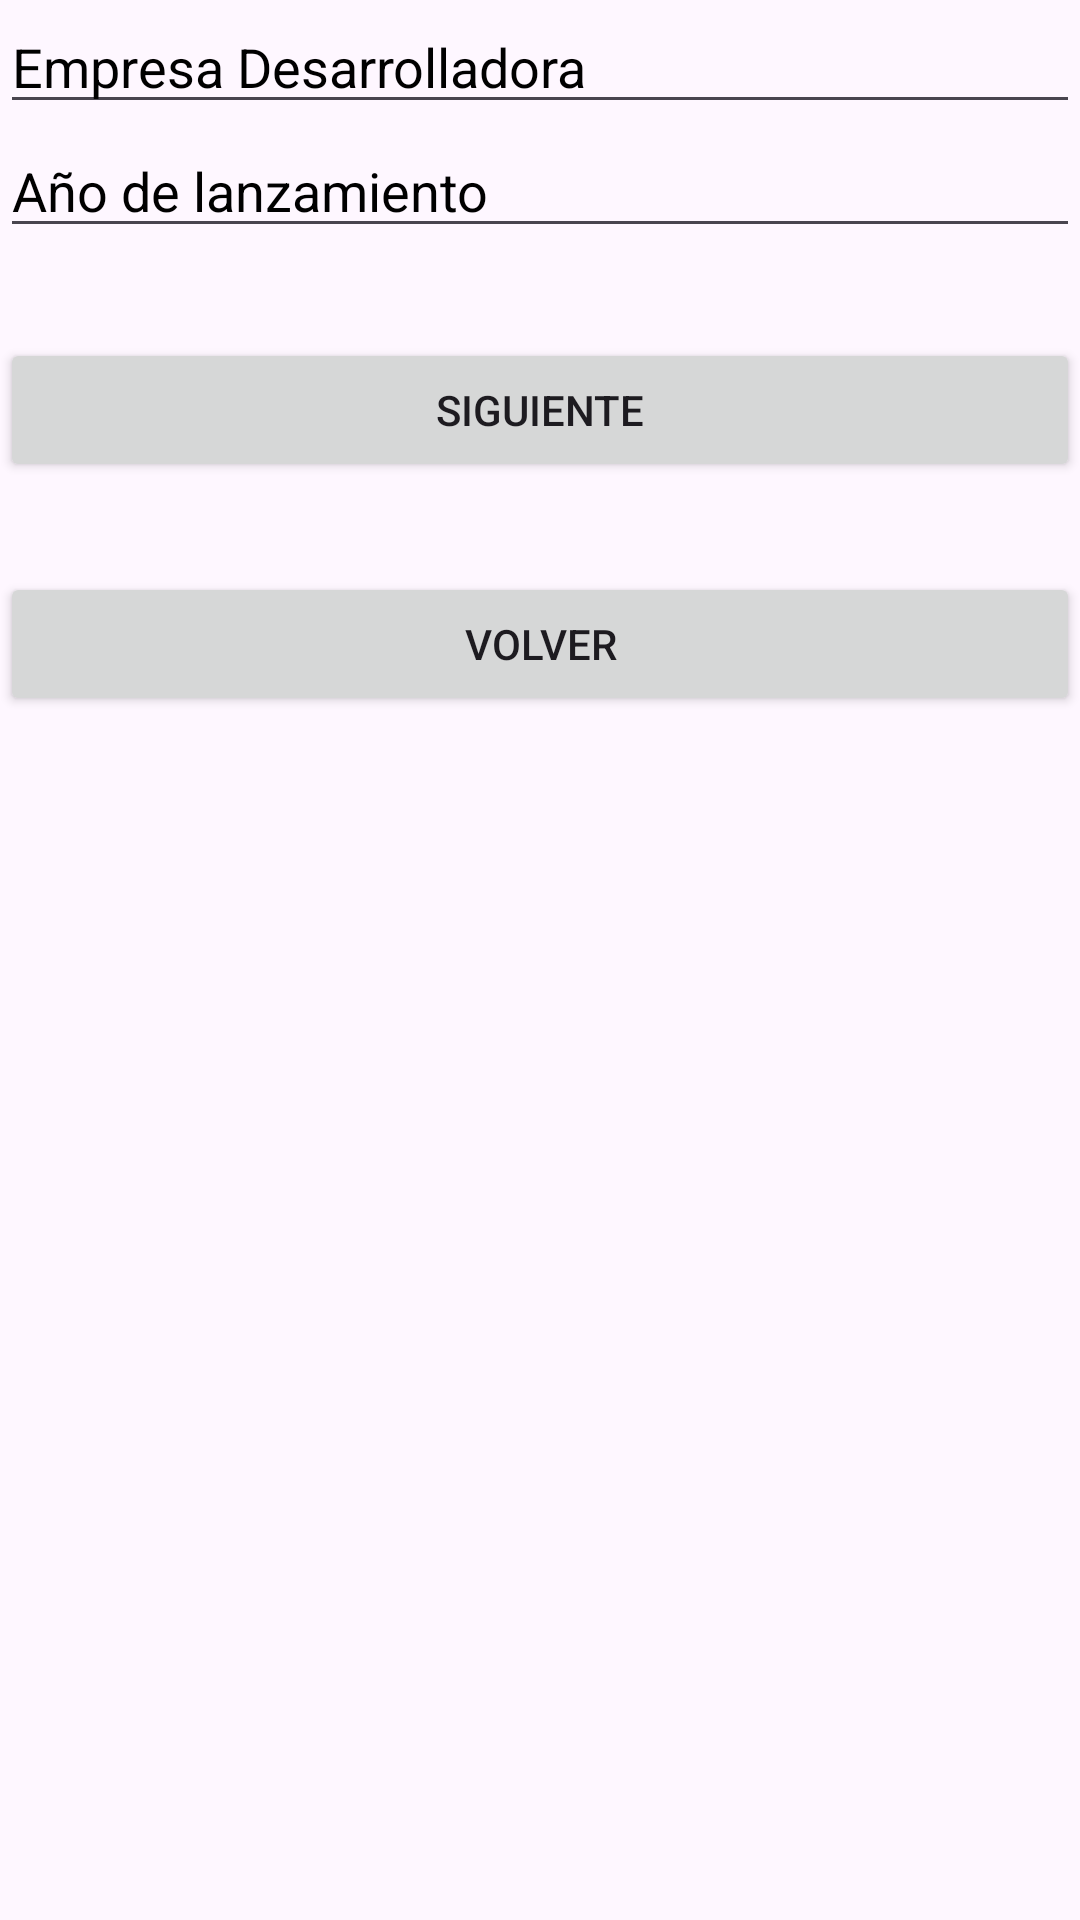

Android layout source for this screen:
<!-- AndroidManifest.xml: application theme Theme.ExamenFinalPMMDam2 -->
<!-- res/layout/activity_second.xml -->
<?xml version="1.0" encoding="utf-8"?>
<LinearLayout xmlns:android="http://schemas.android.com/apk/res/android"
    xmlns:app="http://schemas.android.com/apk/res-auto"
    xmlns:tools="http://schemas.android.com/tools"
    android:layout_width="match_parent"
    android:layout_height="match_parent"
    android:orientation="vertical"
    tools:context=".SecondActivity">

    <EditText
        android:id="@+id/edtdesarrolladora"
        android:layout_width="match_parent"
        android:layout_height="wrap_content"
        android:hint="Empresa Desarrolladora"
        android:textColorHint="@color/black"/>
    <EditText
        android:id="@+id/edtaño"
        android:layout_width="match_parent"
        android:layout_height="wrap_content"
        android:hint="Año de lanzamiento"
        android:textColorHint="@color/black"/>

    <Button
        android:id="@+id/botonsiguiente"
        android:layout_width="match_parent"
        android:layout_height="wrap_content"
        android:text="Siguiente"
        android:layout_marginTop="30dp"/>
    <Button
        android:id="@+id/botonvolver"
        android:layout_width="match_parent"
        android:layout_height="wrap_content"
        android:text="Volver"
        android:layout_marginTop="30dp"/>


</LinearLayout>
<!-- resources referenced by this layout -->
<resources>
  <style name="Theme.ExamenFinalPMMDam2" parent="Base.Theme.ExamenFinalPMMDam2" />
  <style name="Base.Theme.ExamenFinalPMMDam2" parent="Theme.Material3.DayNight.NoActionBar">
          
          
      </style>
  <!-- not gathered from this repository: default colours our renderer supplied (Android Studio template values) -->
  <color name="black">#FF000000</color>
</resources>
